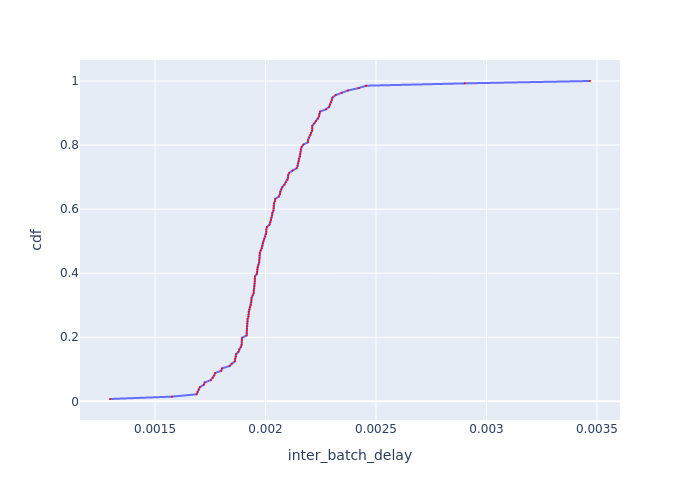

Data behind this chart, as committed beside it:
Batch Id, inter_batch_delay, cdf
72, 0.001296, 0.007353
3, 0.001577, 0.01471
1, 0.001688, 0.02206
49, 0.001693, 0.02941
5, 0.001698, 0.03676
4, 0.001703, 0.04412
44, 0.00172, 0.05147
45, 0.001724, 0.05882
37, 0.001752, 0.06618
51, 0.001762, 0.07353
53, 0.001768, 0.08088
64, 0.001772, 0.08824
52, 0.0018, 0.09559
131, 0.001803, 0.1029
57, 0.001838, 0.1103
112, 0.001848, 0.1176
128, 0.001861, 0.125
94, 0.001863, 0.1324
115, 0.001866, 0.1397
106, 0.001867, 0.1471
91, 0.001877, 0.1544
79, 0.001881, 0.1618
121, 0.001887, 0.1691
80, 0.001892, 0.1765
110, 0.001893, 0.1838
89, 0.001893, 0.1912
136, 0.001894, 0.1985
88, 0.001915, 0.2059
83, 0.001915, 0.2132
42, 0.001915, 0.2206
85, 0.001915, 0.2279
69, 0.001917, 0.2353
118, 0.001918, 0.2426
47, 0.001919, 0.25
116, 0.001919, 0.2574
113, 0.001923, 0.2647
127, 0.001923, 0.2721
109, 0.001924, 0.2794
95, 0.001927, 0.2868
25, 0.00193, 0.2941
23, 0.001935, 0.3015
98, 0.001935, 0.3088
122, 0.001936, 0.3162
100, 0.001937, 0.3235
114, 0.001942, 0.3309
103, 0.001947, 0.3382
21, 0.001947, 0.3456
134, 0.001949, 0.3529
78, 0.00195, 0.3603
82, 0.00195, 0.3676
90, 0.001952, 0.375
50, 0.001952, 0.3824
96, 0.001952, 0.3897
2, 0.00196, 0.3971
107, 0.001962, 0.4044
130, 0.001962, 0.4118
46, 0.001964, 0.4191
133, 0.001968, 0.4265
17, 0.001972, 0.4338
40, 0.001972, 0.4412
... 76 more rows
